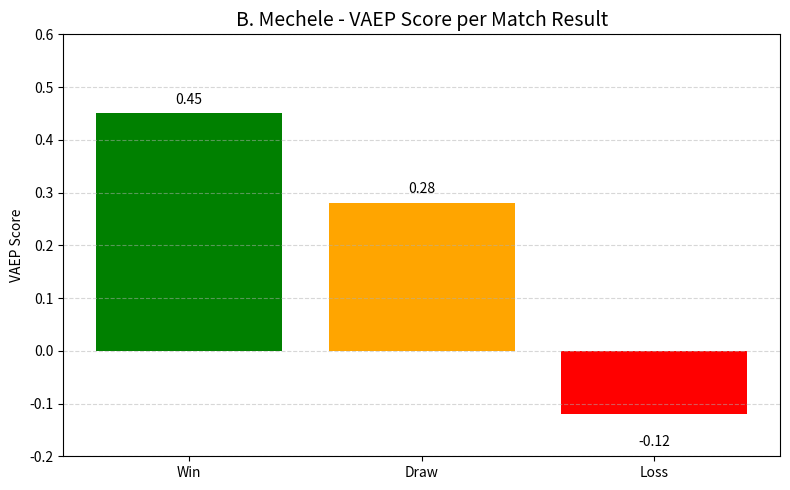

Here is the Python script that generated this plot:
import pandas as pd
import matplotlib.pyplot as plt

# Simuleer VAEP-scores voor B. Mechele per matchresultaat
data = {
    'Match Result': ['Win', 'Draw', 'Loss'],
    'VAEP Score': [0.45, 0.28, -0.12]  # voorbeeldwaarden – vervang door echte scores
}

df = pd.DataFrame(data)

# Plot
fig, ax = plt.subplots(figsize=(8, 5))
bars = ax.bar(df['Match Result'], df['VAEP Score'], color=['green', 'orange', 'red'])

# Voeg labels toe boven de balken
for bar in bars:
    height = bar.get_height()
    ax.annotate(f'{height:.2f}',
                xy=(bar.get_x() + bar.get_width() / 2, height),
                xytext=(0, 5 if height >= 0 else -15),
                textcoords='offset points',
                ha='center', va='bottom' if height >= 0 else 'top',
                fontsize=10, color='black')

# Titels en labels
ax.set_title('B. Mechele - VAEP Score per Match Result', fontsize=14)
ax.set_ylabel('VAEP Score')
ax.set_ylim(-0.2, 0.6)
plt.grid(axis='y', linestyle='--', alpha=0.5)

plt.tight_layout()
plt.show()
